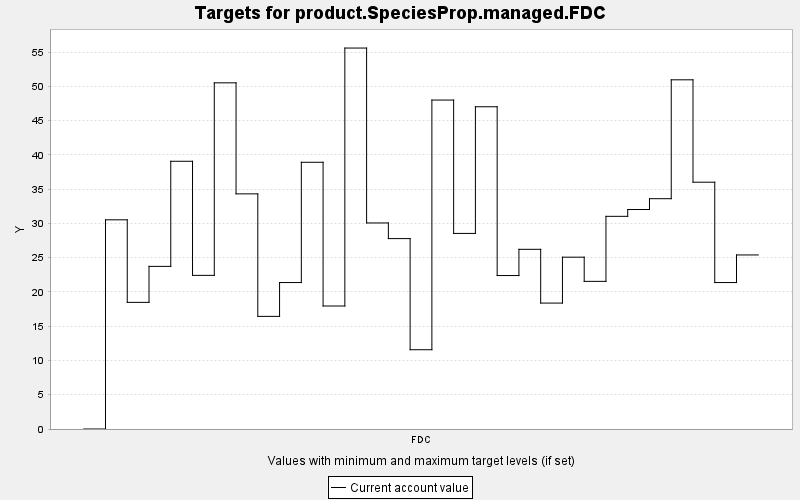

Data behind this chart, as committed beside it:
TARGET, PERIOD, YEAR, PERIODWIDTH, MINIMUM, MAXIMUM, MINWEIGHT, MAXWEIGHT, CURRENT, SUMMARY
product.SpeciesProp.managed.FDC, 0, 0, 10.0, 0.0, 10000, 1.0, 1.0, 0.0, 0.0
product.SpeciesProp.managed.FDC, 1, 10, 10.0, 0.0, 10000, 1.0, 1.0, 30.52, 0.0
product.SpeciesProp.managed.FDC, 2, 20, 10.0, 0.0, 10000, 1.0, 1.0, 18.48, 0.0
product.SpeciesProp.managed.FDC, 3, 30, 10.0, 0.0, 10000, 1.0, 1.0, 23.73, 0.0
product.SpeciesProp.managed.FDC, 4, 40, 10.0, 0.0, 10000, 1.0, 1.0, 39.06, 0.0
product.SpeciesProp.managed.FDC, 5, 50, 10.0, 0.0, 10000, 1.0, 1.0, 22.42, 0.0
product.SpeciesProp.managed.FDC, 6, 60, 10.0, 0.0, 10000, 1.0, 1.0, 50.5, 0.0
product.SpeciesProp.managed.FDC, 7, 70, 10.0, 0.0, 10000, 1.0, 1.0, 34.31, 0.0
product.SpeciesProp.managed.FDC, 8, 80, 10.0, 0.0, 10000, 1.0, 1.0, 16.43, 0.0
product.SpeciesProp.managed.FDC, 9, 90, 10.0, 0.0, 10000, 1.0, 1.0, 21.37, 0.0
product.SpeciesProp.managed.FDC, 10, 100, 10.0, 0.0, 10000, 1.0, 1.0, 38.92, 0.0
product.SpeciesProp.managed.FDC, 11, 110, 10.0, 0.0, 10000, 1.0, 1.0, 17.94, 0.0
product.SpeciesProp.managed.FDC, 12, 120, 10.0, 0.0, 10000, 1.0, 1.0, 55.58, 0.0
product.SpeciesProp.managed.FDC, 13, 130, 10.0, 0.0, 10000, 1.0, 1.0, 30.06, 0.0
product.SpeciesProp.managed.FDC, 14, 140, 10.0, 0.0, 10000, 1.0, 1.0, 27.78, 0.0
product.SpeciesProp.managed.FDC, 15, 150, 10.0, 0.0, 10000, 1.0, 1.0, 11.57, 0.0
product.SpeciesProp.managed.FDC, 16, 160, 10.0, 0.0, 10000, 1.0, 1.0, 47.99, 0.0
product.SpeciesProp.managed.FDC, 17, 170, 10.0, 0.0, 10000, 1.0, 1.0, 28.53, 0.0
product.SpeciesProp.managed.FDC, 18, 180, 10.0, 0.0, 10000, 1.0, 1.0, 47.01, 0.0
product.SpeciesProp.managed.FDC, 19, 190, 10.0, 0.0, 10000, 1.0, 1.0, 22.39, 0.0
product.SpeciesProp.managed.FDC, 20, 200, 10.0, 0.0, 10000, 1.0, 1.0, 26.22, 0.0
product.SpeciesProp.managed.FDC, 21, 210, 10.0, 0.0, 10000, 1.0, 1.0, 18.37, 0.0
product.SpeciesProp.managed.FDC, 22, 220, 10.0, 0.0, 10000, 1.0, 1.0, 25.07, 0.0
product.SpeciesProp.managed.FDC, 23, 230, 10.0, 0.0, 10000, 1.0, 1.0, 21.54, 0.0
product.SpeciesProp.managed.FDC, 24, 240, 10.0, 0.0, 10000, 1.0, 1.0, 31.03, 0.0
product.SpeciesProp.managed.FDC, 25, 250, 10.0, 0.0, 10000, 1.0, 1.0, 32.02, 0.0
product.SpeciesProp.managed.FDC, 26, 260, 10.0, 0.0, 10000, 1.0, 1.0, 33.6, 0.0
product.SpeciesProp.managed.FDC, 27, 270, 10.0, 0.0, 10000, 1.0, 1.0, 50.95, 0.0
product.SpeciesProp.managed.FDC, 28, 280, 10.0, 0.0, 10000, 1.0, 1.0, 36.01, 0.0
product.SpeciesProp.managed.FDC, 29, 290, 10.0, 0.0, 10000, 1.0, 1.0, 21.37, 0.0
product.SpeciesProp.managed.FDC, 30, 300, 10.0, 0.0, 10000, 1.0, 1.0, 25.39, 0.0
